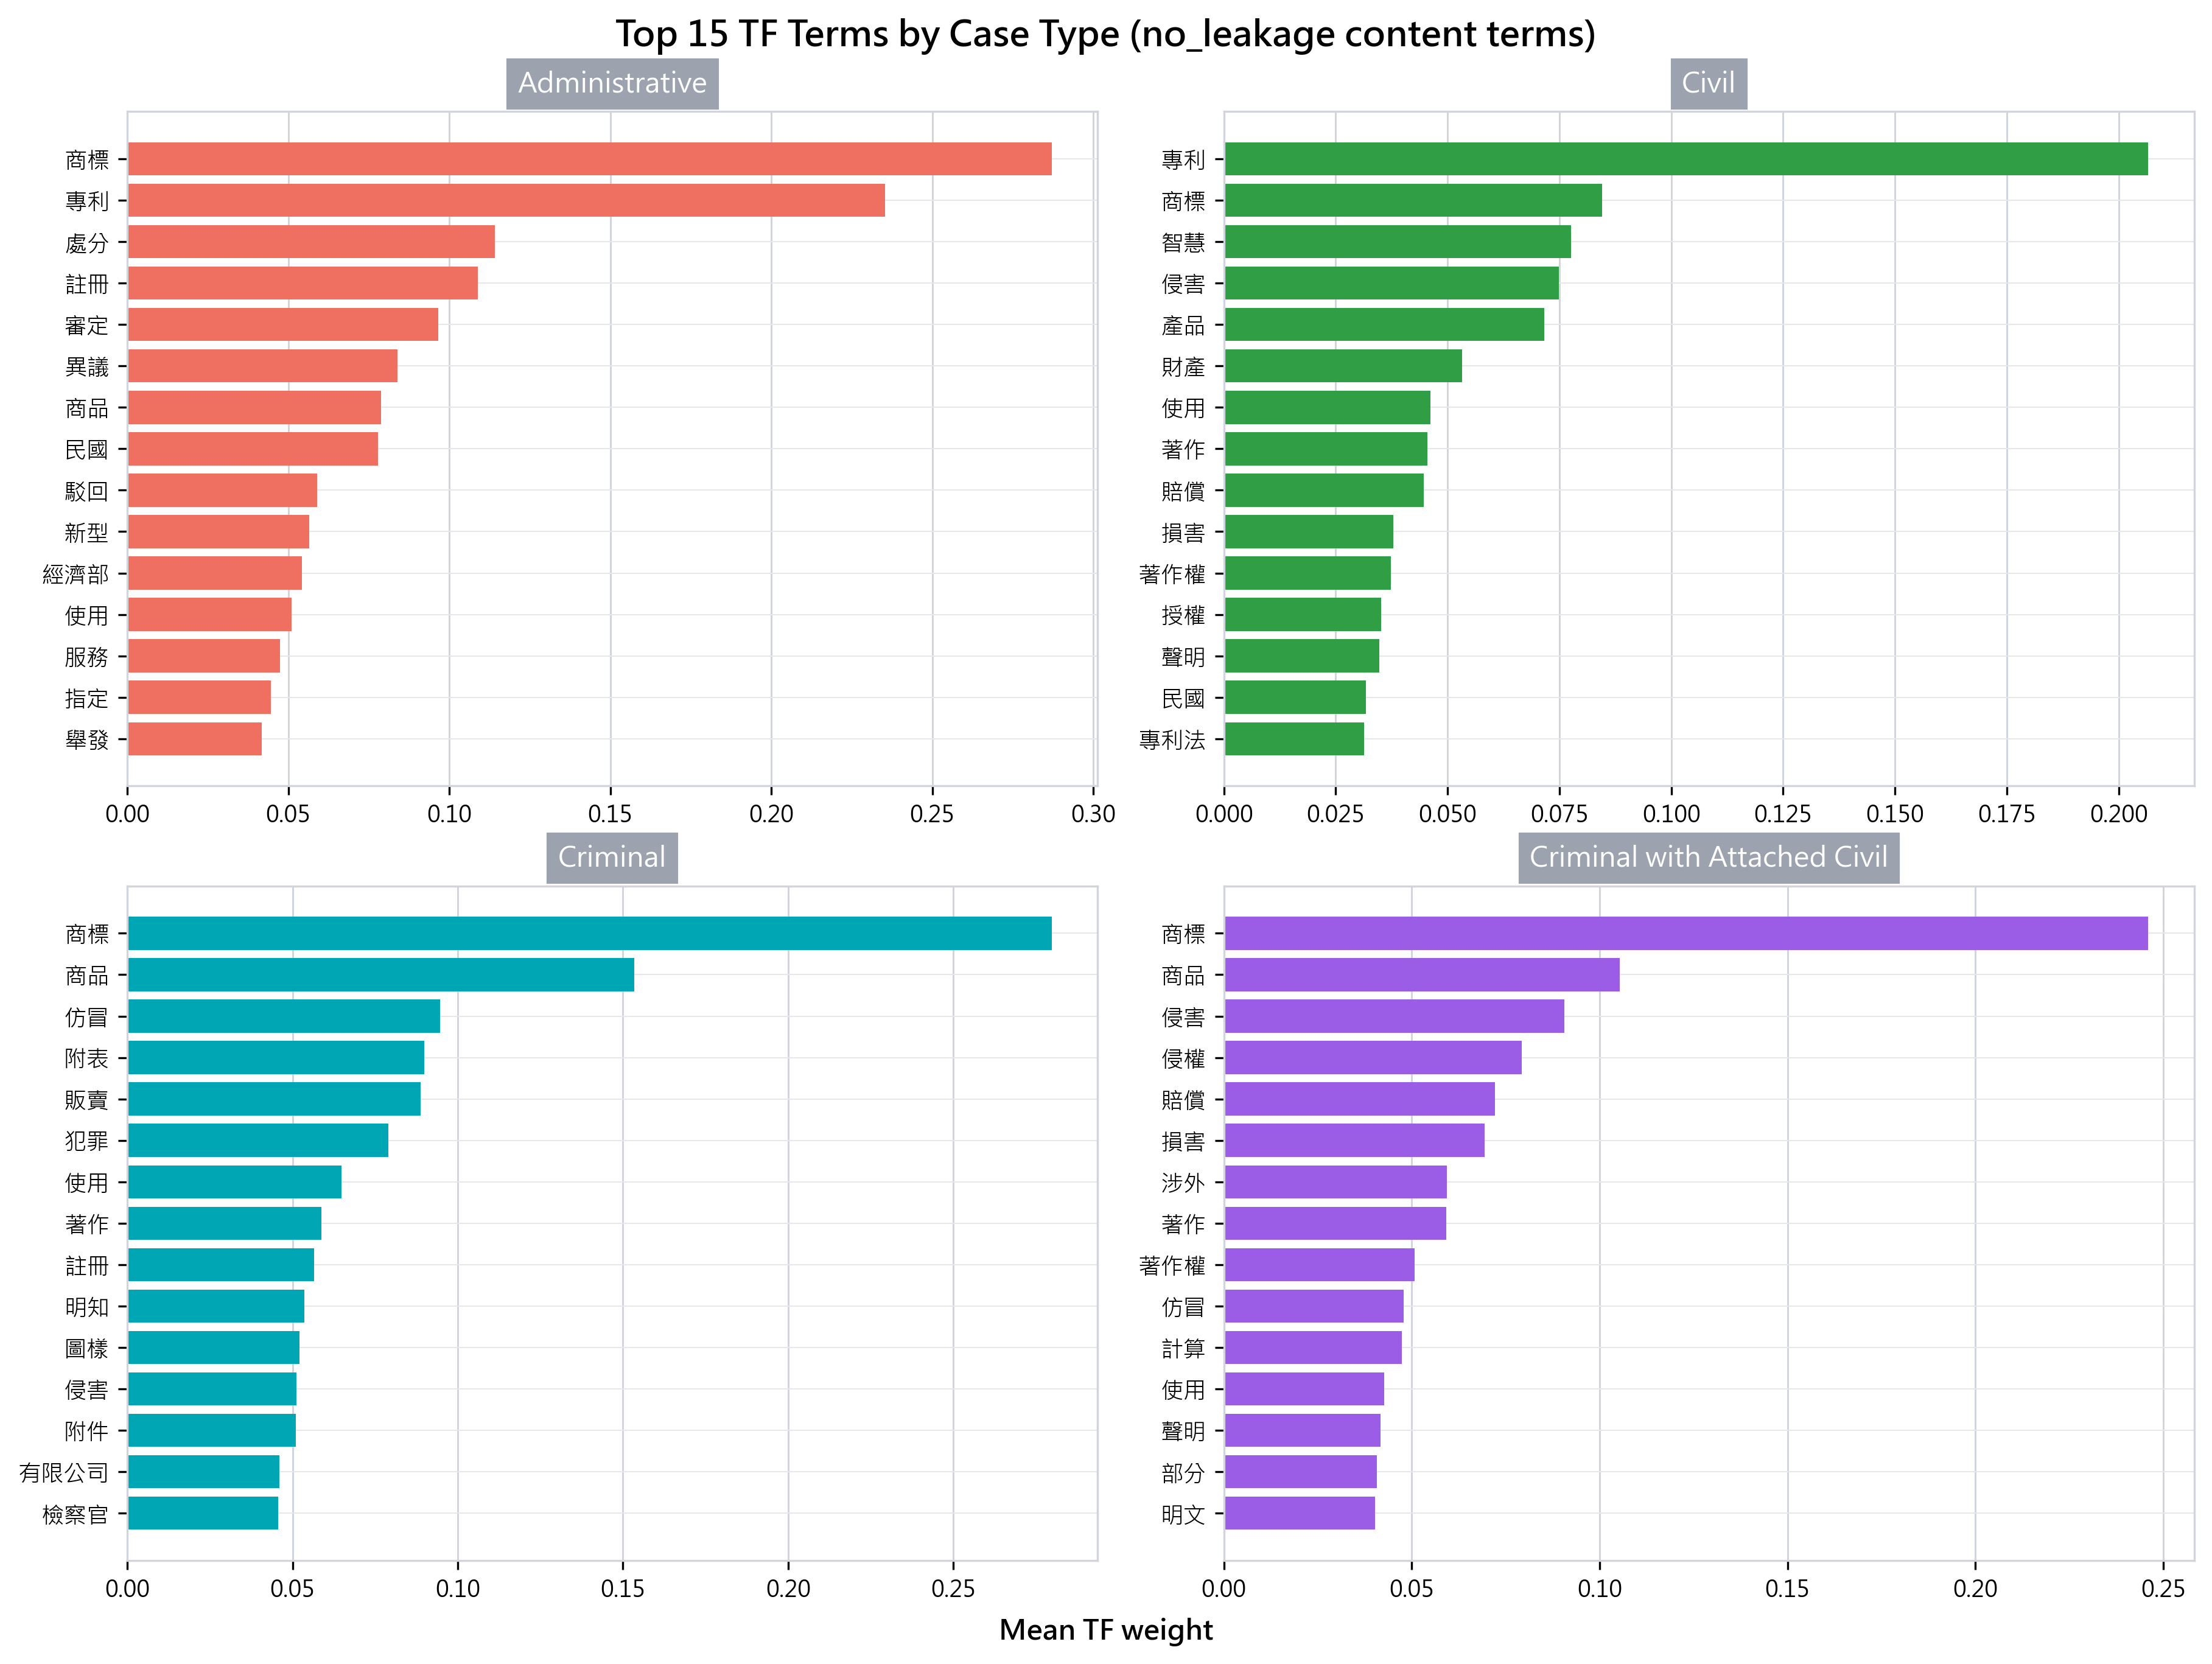

Values plotted in this chart, from the file beside it:
dataset, dataset_label, leakage_variant, representation, rank, term, mean_tf
administrative_win_lose_mixed, Administrative, no_leakage, TF, 1, 商標, 0.287
administrative_win_lose_mixed, Administrative, no_leakage, TF, 2, 專利, 0.2353
administrative_win_lose_mixed, Administrative, no_leakage, TF, 3, 處分, 0.1142
administrative_win_lose_mixed, Administrative, no_leakage, TF, 4, 註冊, 0.1089
administrative_win_lose_mixed, Administrative, no_leakage, TF, 5, 審定, 0.09652
administrative_win_lose_mixed, Administrative, no_leakage, TF, 6, 異議, 0.08396
administrative_win_lose_mixed, Administrative, no_leakage, TF, 7, 商品, 0.07882
administrative_win_lose_mixed, Administrative, no_leakage, TF, 8, 民國, 0.07785
administrative_win_lose_mixed, Administrative, no_leakage, TF, 9, 駁回, 0.05895
administrative_win_lose_mixed, Administrative, no_leakage, TF, 10, 新型, 0.05652
administrative_win_lose_mixed, Administrative, no_leakage, TF, 11, 經濟部, 0.05431
administrative_win_lose_mixed, Administrative, no_leakage, TF, 12, 使用, 0.05093
administrative_win_lose_mixed, Administrative, no_leakage, TF, 13, 服務, 0.04742
administrative_win_lose_mixed, Administrative, no_leakage, TF, 14, 指定, 0.0446
administrative_win_lose_mixed, Administrative, no_leakage, TF, 15, 舉發, 0.04181
civil_win_lose_mixed, Civil, no_leakage, TF, 1, 專利, 0.2066
civil_win_lose_mixed, Civil, no_leakage, TF, 2, 商標, 0.08448
civil_win_lose_mixed, Civil, no_leakage, TF, 3, 智慧, 0.07756
civil_win_lose_mixed, Civil, no_leakage, TF, 4, 侵害, 0.0749
civil_win_lose_mixed, Civil, no_leakage, TF, 5, 產品, 0.07164
civil_win_lose_mixed, Civil, no_leakage, TF, 6, 財產, 0.05323
civil_win_lose_mixed, Civil, no_leakage, TF, 7, 使用, 0.04616
civil_win_lose_mixed, Civil, no_leakage, TF, 8, 著作, 0.04547
civil_win_lose_mixed, Civil, no_leakage, TF, 9, 賠償, 0.0447
civil_win_lose_mixed, Civil, no_leakage, TF, 10, 損害, 0.03786
civil_win_lose_mixed, Civil, no_leakage, TF, 11, 著作權, 0.03737
civil_win_lose_mixed, Civil, no_leakage, TF, 12, 授權, 0.03509
civil_win_lose_mixed, Civil, no_leakage, TF, 13, 聲明, 0.03467
civil_win_lose_mixed, Civil, no_leakage, TF, 14, 民國, 0.03168
civil_win_lose_mixed, Civil, no_leakage, TF, 15, 專利法, 0.03127
criminal_win_lose_mixed, Criminal, no_leakage, TF, 1, 商標, 0.2797
criminal_win_lose_mixed, Criminal, no_leakage, TF, 2, 商品, 0.1534
criminal_win_lose_mixed, Criminal, no_leakage, TF, 3, 仿冒, 0.09466
criminal_win_lose_mixed, Criminal, no_leakage, TF, 4, 附表, 0.08992
criminal_win_lose_mixed, Criminal, no_leakage, TF, 5, 販賣, 0.08878
criminal_win_lose_mixed, Criminal, no_leakage, TF, 6, 犯罪, 0.079
criminal_win_lose_mixed, Criminal, no_leakage, TF, 7, 使用, 0.06482
criminal_win_lose_mixed, Criminal, no_leakage, TF, 8, 著作, 0.05871
criminal_win_lose_mixed, Criminal, no_leakage, TF, 9, 註冊, 0.05654
criminal_win_lose_mixed, Criminal, no_leakage, TF, 10, 明知, 0.05363
criminal_win_lose_mixed, Criminal, no_leakage, TF, 11, 圖樣, 0.05214
criminal_win_lose_mixed, Criminal, no_leakage, TF, 12, 侵害, 0.05115
criminal_win_lose_mixed, Criminal, no_leakage, TF, 13, 附件, 0.05091
criminal_win_lose_mixed, Criminal, no_leakage, TF, 14, 有限公司, 0.04597
criminal_win_lose_mixed, Criminal, no_leakage, TF, 15, 檢察官, 0.0456
cwc_win_lose_mixed, Criminal with Attached Civil, no_leakage, TF, 1, 商標, 0.246
cwc_win_lose_mixed, Criminal with Attached Civil, no_leakage, TF, 2, 商品, 0.1054
cwc_win_lose_mixed, Criminal with Attached Civil, no_leakage, TF, 3, 侵害, 0.09069
cwc_win_lose_mixed, Criminal with Attached Civil, no_leakage, TF, 4, 侵權, 0.07934
cwc_win_lose_mixed, Criminal with Attached Civil, no_leakage, TF, 5, 賠償, 0.07217
cwc_win_lose_mixed, Criminal with Attached Civil, no_leakage, TF, 6, 損害, 0.0694
cwc_win_lose_mixed, Criminal with Attached Civil, no_leakage, TF, 7, 涉外, 0.0594
cwc_win_lose_mixed, Criminal with Attached Civil, no_leakage, TF, 8, 著作, 0.05919
cwc_win_lose_mixed, Criminal with Attached Civil, no_leakage, TF, 9, 著作權, 0.05083
cwc_win_lose_mixed, Criminal with Attached Civil, no_leakage, TF, 10, 仿冒, 0.04783
cwc_win_lose_mixed, Criminal with Attached Civil, no_leakage, TF, 11, 計算, 0.04737
cwc_win_lose_mixed, Criminal with Attached Civil, no_leakage, TF, 12, 使用, 0.04266
cwc_win_lose_mixed, Criminal with Attached Civil, no_leakage, TF, 13, 聲明, 0.04161
cwc_win_lose_mixed, Criminal with Attached Civil, no_leakage, TF, 14, 部分, 0.04074
cwc_win_lose_mixed, Criminal with Attached Civil, no_leakage, TF, 15, 明文, 0.04027
